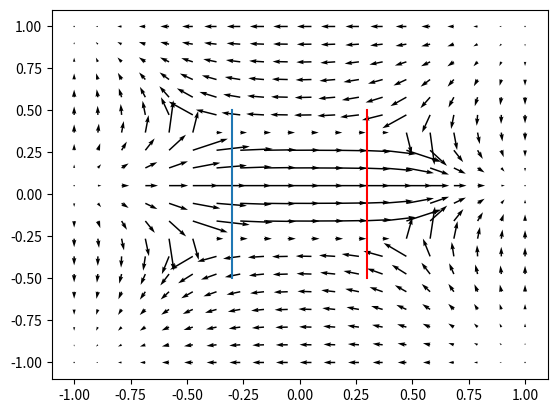

Here is the Python script that generated this plot:
"""
Calculating the electric field around two capacitor plates in 2D.
"""
import numpy as np
import matplotlib.pyplot as plt



def solve_GS(points):
    
    # x and y indices for iteration, not including boundary points.
    x = np.linspace(1, points.shape[0] - 2, points.shape[0] - 2)
    y = np.linspace(1, points.shape[1] - 2, points.shape[1] - 2)
    
    max_diff = 1
    
    # Repeating until maximum absolute difference is under 10^-10
    while max_diff > 1e-10:
        # Make new array for values from this iteration.
        new_points = np.zeros_like(points)
        new_points[:,:] = points[:,:]
        # For every non-boundary x and y
        for i in x:
            for j in y:
                i = int(i)
                j = int(j)
                
                # Check if the point is in one of the plates, and if so, don't
                # change it
                if points[i, j] != 1 and points[i, j] != -1:
                    new_points[i, j] = 1/4*(points[i+1,j] + new_points[i-1, j] + points[i, j+1] + new_points[i, j-1])
        
        max_diff = np.max(np.abs(points - new_points))
        # Replace the old values with the new ones.
        points = new_points
        
    return points

points = np.zeros((20,20))
points[7,5:15] = 1
points[13,5:15] = -1


solution = solve_GS(points)

# Points for the plot.
x = np.linspace(-1,1,20)
y = np.linspace(-1,1,20)
X,Y = np.meshgrid(x, y)

gradient = np.gradient(solution)

fig, ax = plt.subplots()
q = ax.quiver(X,Y,-1*gradient[0],-1*gradient[1])
plt.plot([-0.3, -0.3],[0.5, -0.5])
plt.plot([0.3, 0.3],[0.5, -0.5], color="red")
plt.show()

